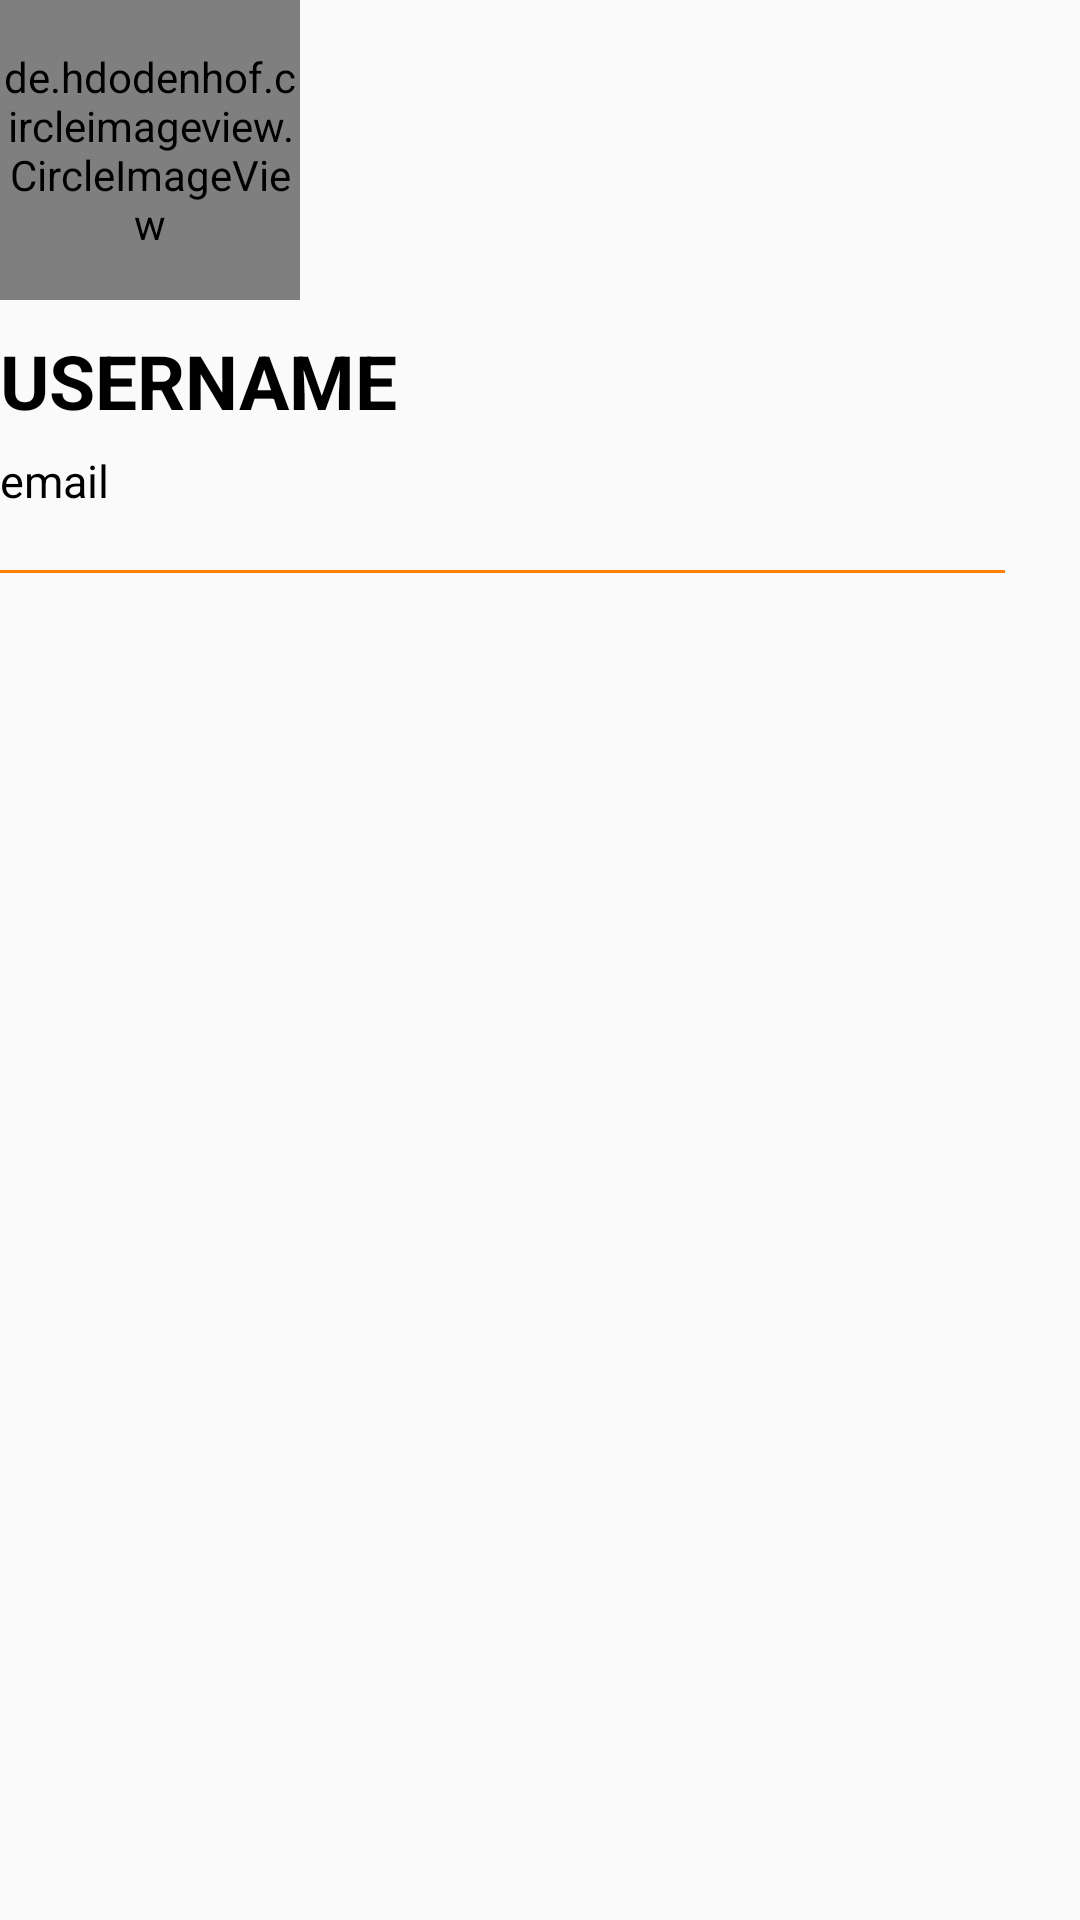

The Android layout XML behind this screen, and the referenced resources:
<!-- AndroidManifest.xml: application theme Theme.CATCHAT -->
<!-- res/layout/nav_header.xml -->
<?xml version="1.0" encoding="utf-8"?>
<LinearLayout xmlns:android="http://schemas.android.com/apk/res/android"
    android:layout_width="match_parent"
    android:layout_height="match_parent"
    android:orientation="vertical"
    android:layout_marginTop="15dp"
    android:layout_marginStart="15dp">

    <de.hdodenhof.circleimageview.CircleImageView
        android:id="@+id/profile_pic"
        android:layout_width="100dp"
        android:layout_height="100dp"
        android:src="@drawable/catchat_logo"/>

    <TextView
        android:id="@+id/crnt_username"
        android:layout_width="wrap_content"
        android:layout_height="30dp"
        android:text="USERNAME"
        android:textSize="25dp"
        android:textColor="@color/black"
        android:textStyle="bold"
        android:layout_marginTop="10dp"/>

    <TextView
        android:id="@+id/crnt_email"
        android:layout_width="wrap_content"
        android:layout_height="30dp"
        android:text="email"
        android:textSize="15dp"
        android:textColor="@color/black"
        android:layout_marginTop="10dp"/>

    <ImageView
        android:layout_width="match_parent"
        android:layout_height="1dp"
        android:background="@color/orange"
        android:layout_marginRight="25dp"
        android:layout_marginTop="10dp"/>


</LinearLayout>
<!-- resources referenced by this layout -->
<resources>
  <color name="black">#FF000000</color>
  <color name="orange">#ff8000</color>
  <!-- drawable catchat_logo: png bitmap (drawable-v24, 7955 bytes) -->
  <style name="Theme.CATCHAT" parent="Theme.AppCompat.Light.DarkActionBar">
          
          <item name="colorPrimary">@color/purple_500</item>
          <item name="colorPrimaryVariant">@color/purple_700</item>
          <item name="colorOnPrimary">@color/white</item>
          
          <item name="colorSecondary">@color/teal_200</item>
          <item name="colorSecondaryVariant">@color/teal_700</item>
          <item name="colorOnSecondary">@color/black</item>
          
          <item name="android:statusBarColor" tools:targetApi="l">?attr/colorPrimaryVariant</item>
          
      </style>
  <color name="purple_500">#FF6200EE</color>
  <color name="purple_700">#FF3700B3</color>
  <color name="white">#FFFFFFFF</color>
  <color name="teal_200">#FF03DAC5</color>
  <color name="teal_700">#FF018786</color>
</resources>
